Run: headless pygame with SDL's dummy video driver; simulated clock (each Clock.tick advances the game by its frame time, no real sleeping); random seed 0; keys injected as events and as key.get_pressed() state; mouse plan: one left click at the window centre at the start of phase 2, then a move to the lower-right quarter at the start of phase 3.
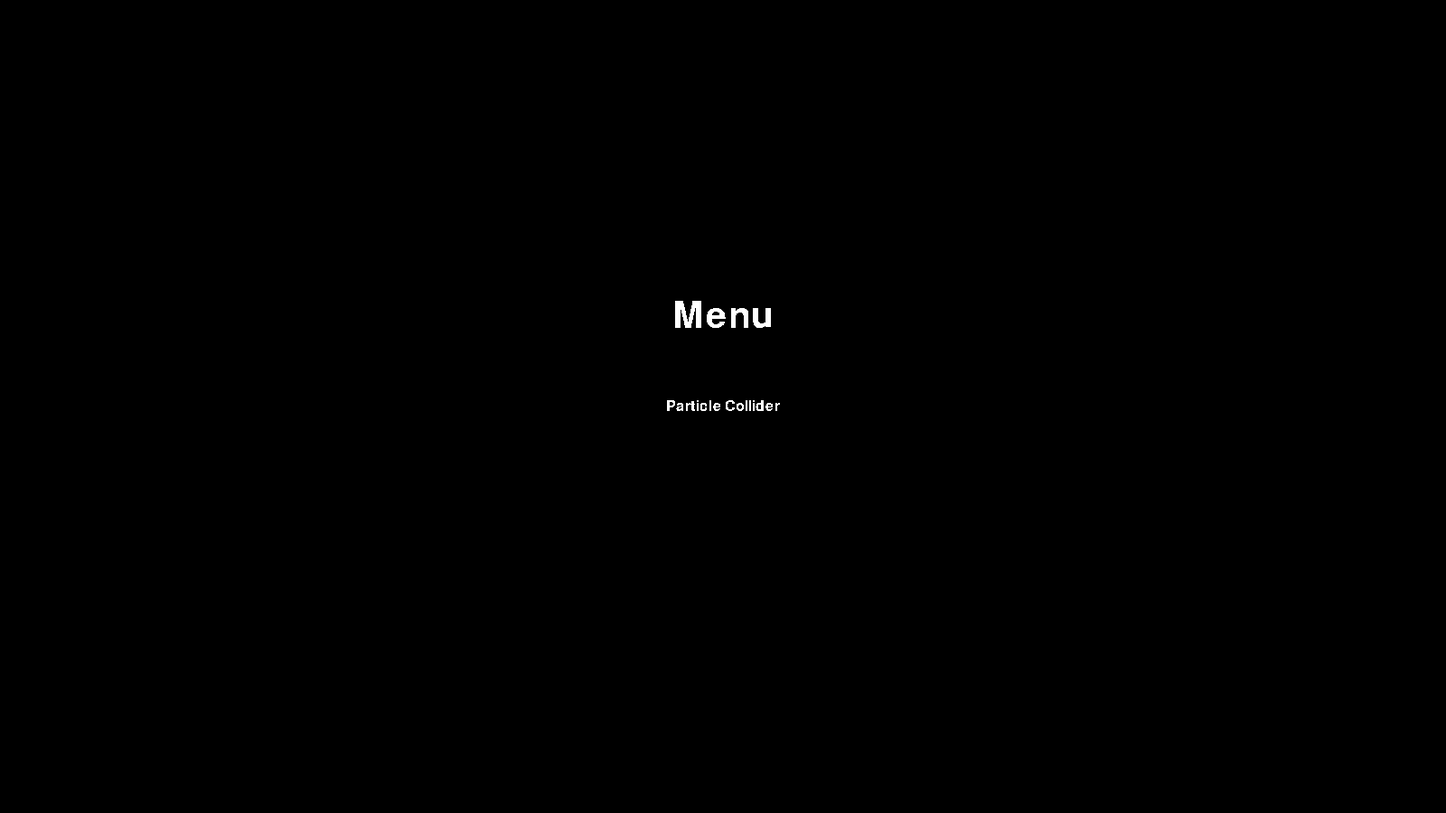
Frame 1 of 4 · flips 1–60 · no input
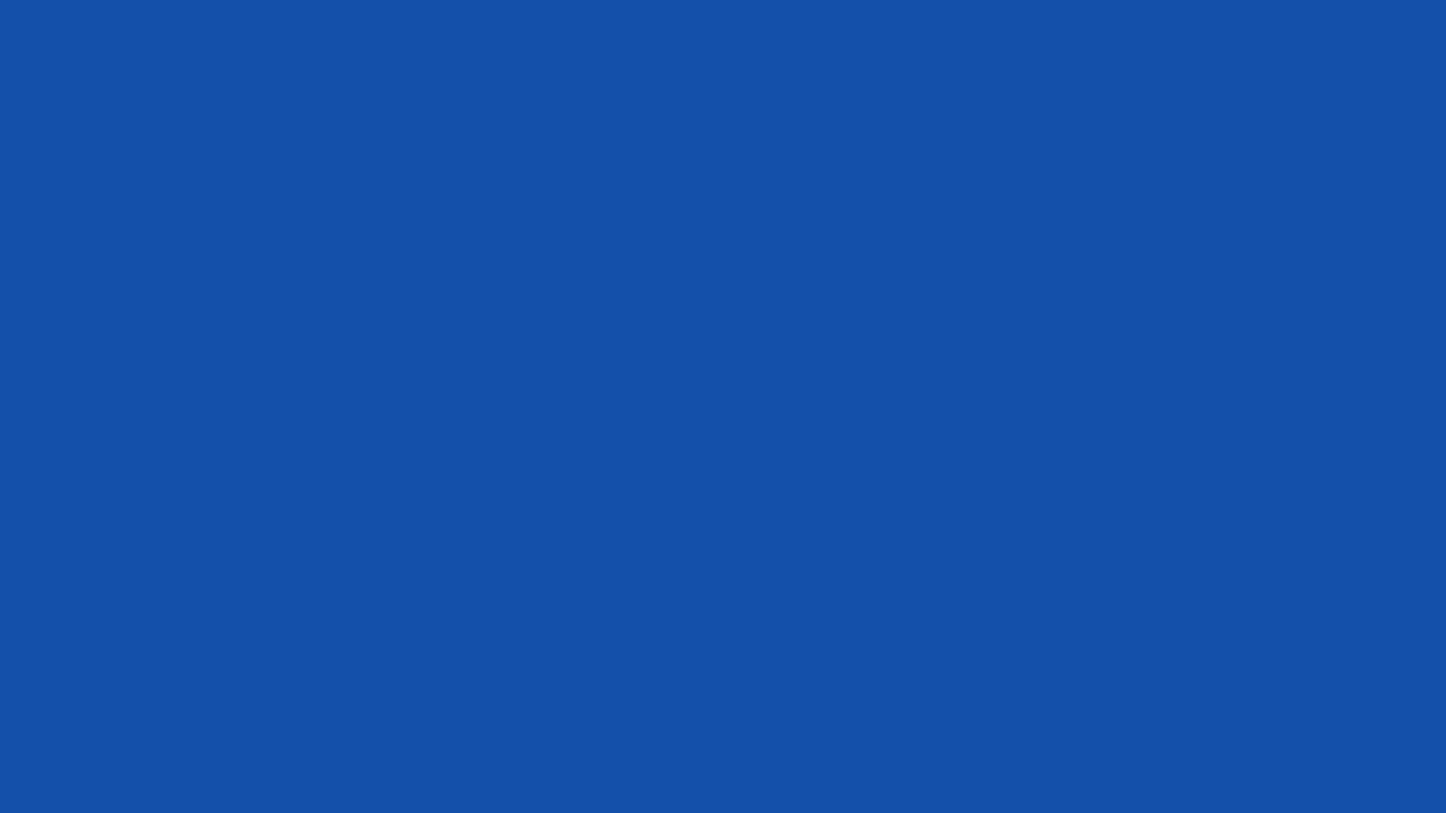
Frame 2 of 4 · flips 61–180 · clicked the window centre · tapped SPACE, RETURN · held RIGHT (→), D
Frame 3 of 4 · flips 181–300 · moved the mouse to the lower-right quarter · held DOWN (↓), S · screen unchanged from frame 2, image omitted
Frame 4 of 4 · flips 301–420 · held LEFT (←), A, UP (↑), W · screen unchanged from frame 3, image omitted

The pygame program that drew these frames:

import pygame
from sys import exit

pygame.init()
pygame.display.set_caption('Physics Simulations')

screen = pygame.display.set_mode((1600, 900))
screen.fill((0,0,0))
width = screen.get_width()
height = screen.get_height()
fps = 60
WHITE = (255, 255, 255)

font = pygame.font.SysFont('Corbel', 24)
head = pygame.font.SysFont('Corbel', 60).render('Menu', False, WHITE)
text = font.render('Particle Collider' , False , WHITE) 
box = text.get_size()

select=False
while True:
    for event in pygame.event.get():
        if event.type == pygame.QUIT:
            pygame.quit()
            exit()  # ends all code, safer than break
            
        if event.type == pygame.MOUSEBUTTONDOWN:
            if mouse:
                select = True
                pass
            
            
    mouse = pygame.mouse.get_pos()
    if select:
        screen.fill((20, 80, 170))
    if not select:
        screen.blit(head, (width//2-head.get_width()//2, height//2-head.get_height()//2-100))
        screen.blit(text, (width//2-box[0]//2, height//2-box[1]//2))        
    pygame.display.update()
    pygame.time.Clock().tick(fps)
